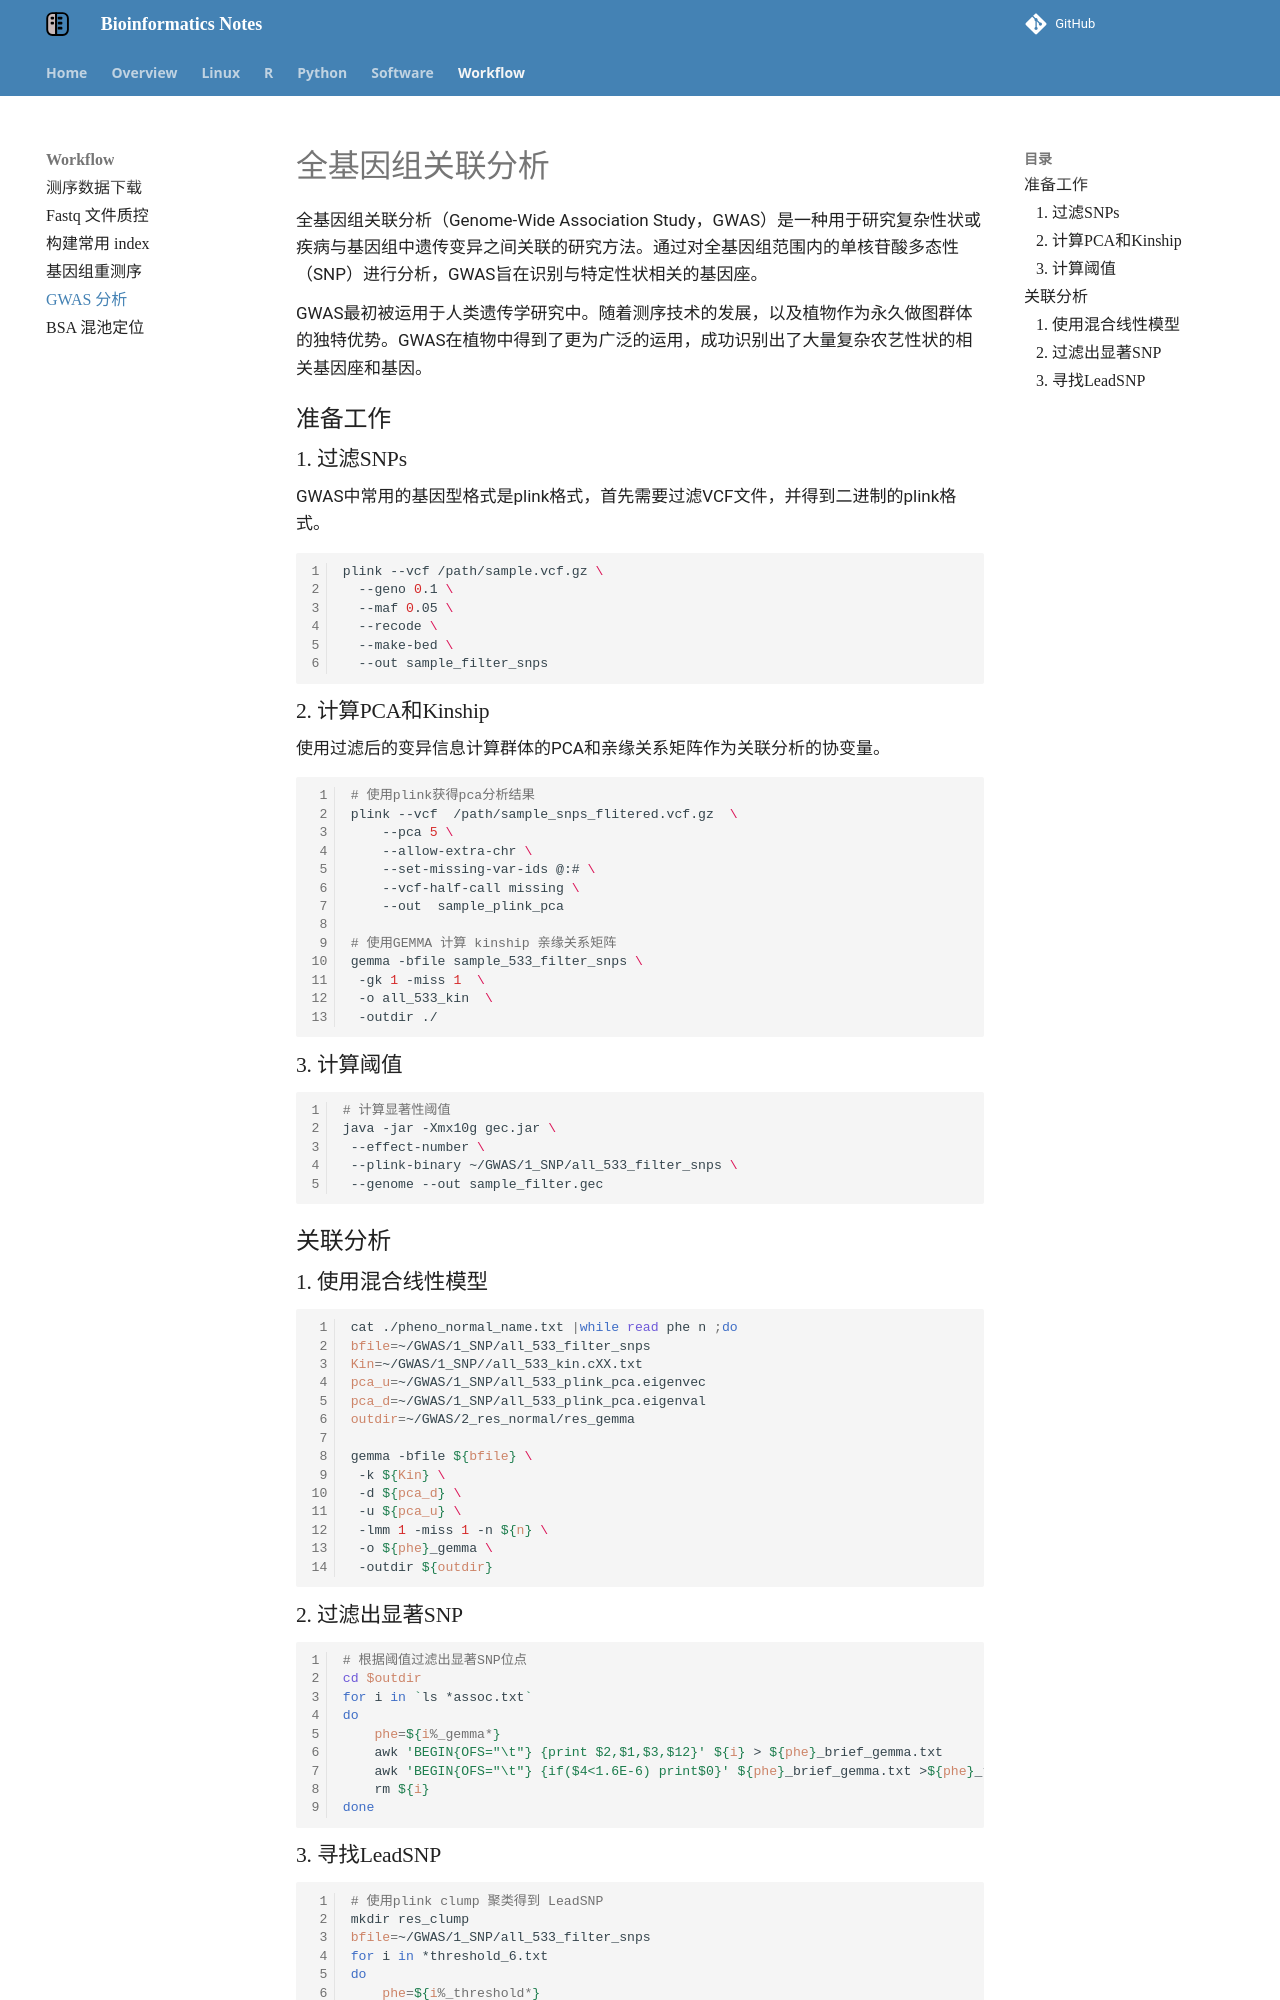

repository: YanggWu/Bioinfo-Notes · page: Workflow/GWAS/index.html · generator: mkdocs

# 全基因组关联分析

全基因组关联分析（Genome-Wide Association Study，GWAS）是一种用于研究复杂性状或疾病与基因组中遗传变异之间关联的研究方法。通过对全基因组范围内的单核苷酸多态性（SNP）进行分析，GWAS旨在识别与特定性状相关的基因座。

GWAS最初被运用于人类遗传学研究中。随着测序技术的发展，以及植物作为永久做图群体的独特优势。GWAS在植物中得到了更为广泛的运用，成功识别出了大量复杂农艺性状的相关基因座和基因。

## 准备工作

### 1. 过滤SNPs

GWAS中常用的基因型格式是plink格式，首先需要过滤VCF文件，并得到二进制的plink格式。

```bash
plink --vcf /path/sample.vcf.gz \
  --geno 0.1 \
  --maf 0.05 \
  --recode \
  --make-bed \
  --out sample_filter_snps
```

### 2. 计算PCA和Kinship

使用过滤后的变异信息计算群体的PCA和亲缘关系矩阵作为关联分析的协变量。

```bash
# 使用plink获得pca分析结果
plink --vcf  /path/sample_snps_flitered.vcf.gz  \
    --pca 5 \
    --allow-extra-chr \
    --set-missing-var-ids @:# \
    --vcf-half-call missing \
    --out  sample_plink_pca 
    
# 使用GEMMA 计算 kinship 亲缘关系矩阵
gemma -bfile sample_533_filter_snps \
 -gk 1 -miss 1  \
 -o all_533_kin  \
 -outdir ./
```

### 3. 计算阈值

```bash
# 计算显著性阈值
java -jar -Xmx10g gec.jar \
 --effect-number \
 --plink-binary ~/GWAS/1_SNP/all_533_filter_snps \
 --genome --out sample_filter.gec
```

## 关联分析

### 1. 使用混合线性模型

```bash
cat ./pheno_normal_name.txt |while read phe n ;do
bfile=~/GWAS/1_SNP/all_533_filter_snps
Kin=~/GWAS/1_SNP//all_533_kin.cXX.txt
pca_u=~/GWAS/1_SNP/all_533_plink_pca.eigenvec
pca_d=~/GWAS/1_SNP/all_533_plink_pca.eigenval
outdir=~/GWAS/2_res_normal/res_gemma

gemma -bfile ${bfile} \
 -k ${Kin} \
 -d ${pca_d} \
 -u ${pca_u} \
 -lmm 1 -miss 1 -n ${n} \
 -o ${phe}_gemma \
 -outdir ${outdir}
```

### 2. 过滤出显著SNP

```bash
# 根据阈值过滤出显著SNP位点
cd $outdir
for i in `ls *assoc.txt`
do
    phe=${i%_gemma*}
    awk 'BEGIN{OFS="\t"} {print $2,$1,$3,$12}' ${i} > ${phe}_brief_gemma.txt
    awk 'BEGIN{OFS="\t"} {if($4<1.6E-6) print$0}' ${phe}_brief_gemma.txt >${phe}_threshold_6.txt
    rm ${i}
done
```
